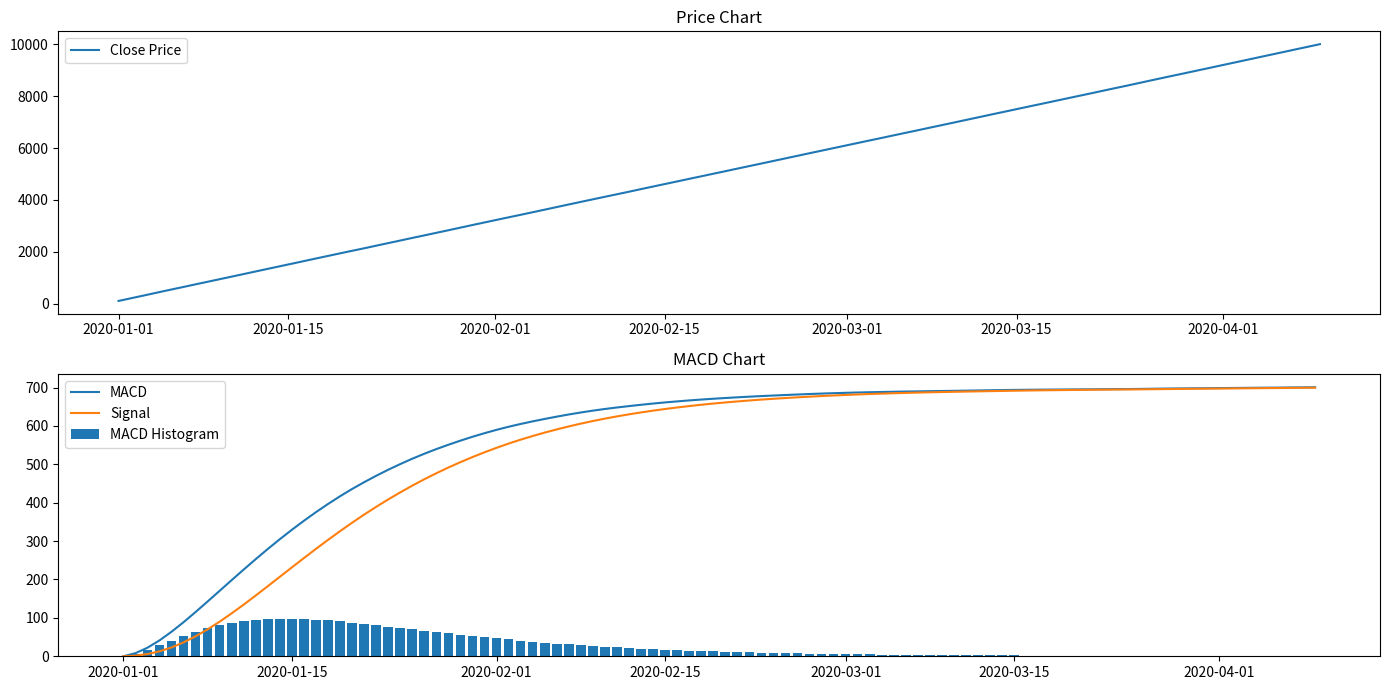

Source code (Python):
import numpy as np
import pandas as pd
import matplotlib.pyplot as plt

# 예제 데이터를 생성합니다.
dates = pd.date_range(start='2020-01-01', periods=100)
np.random.seed(0)
prices = np.random.normal(loc=100, scale=1, size=len(dates)).cumsum()
data = pd.DataFrame(data={'Close': prices}, index=dates)

# MACD 계산 함수
def calculate_macd(data, fastperiod=12, slowperiod=26, signalperiod=9):
    data['EMA_Fast'] = data['Close'].ewm(span=fastperiod, adjust=False).mean()
    data['EMA_Slow'] = data['Close'].ewm(span=slowperiod, adjust=False).mean()
    data['MACD'] = data['EMA_Fast'] - data['EMA_Slow']
    data['Signal'] = data['MACD'].ewm(span=signalperiod, adjust=False).mean()
    data['MACD_Hist'] = data['MACD'] - data['Signal']
    return data

# MACD 계산
data = calculate_macd(data)

# 다이버전스 확인 함수
def find_divergence(data, macd_col='MACD', price_col='Close'):
    divergences = []
    for i in range(1, len(data) - 1):
        # 가격이 낮아지고 있는 경우 (하락 다이버전스)
        if data[price_col].iloc[i] < data[price_col].iloc[i - 1] and data[macd_col].iloc[i] > data[macd_col].iloc[i - 1]:
            divergences.append((data.index[i], 'Bullish Divergence'))
        # 가격이 높아지고 있는 경우 (상승 다이버전스)
        elif data[price_col].iloc[i] > data[price_col].iloc[i - 1] and data[macd_col].iloc[i] < data[macd_col].iloc[i - 1]:
            divergences.append((data.index[i], 'Bearish Divergence'))
    return divergences

# 다이버전스 찾기
divergences = find_divergence(data)

# 다이버전스 출력
for divergence in divergences:
    print(f"Date: {divergence[0]}, Type: {divergence[1]}")

# 시각화
plt.figure(figsize=(14, 7))

# 가격 차트
plt.subplot(2, 1, 1)
plt.plot(data['Close'], label='Close Price')
plt.title('Price Chart')
plt.legend()

# MACD 차트
plt.subplot(2, 1, 2)
plt.plot(data['MACD'], label='MACD')
plt.plot(data['Signal'], label='Signal')
plt.bar(data.index, data['MACD_Hist'], label='MACD Histogram')
for divergence in divergences:
    plt.axvline(x=divergence[0], color='red' if divergence[1] == 'Bearish Divergence' else 'green', linestyle='--')
plt.title('MACD Chart')
plt.legend()

plt.tight_layout()
plt.show()